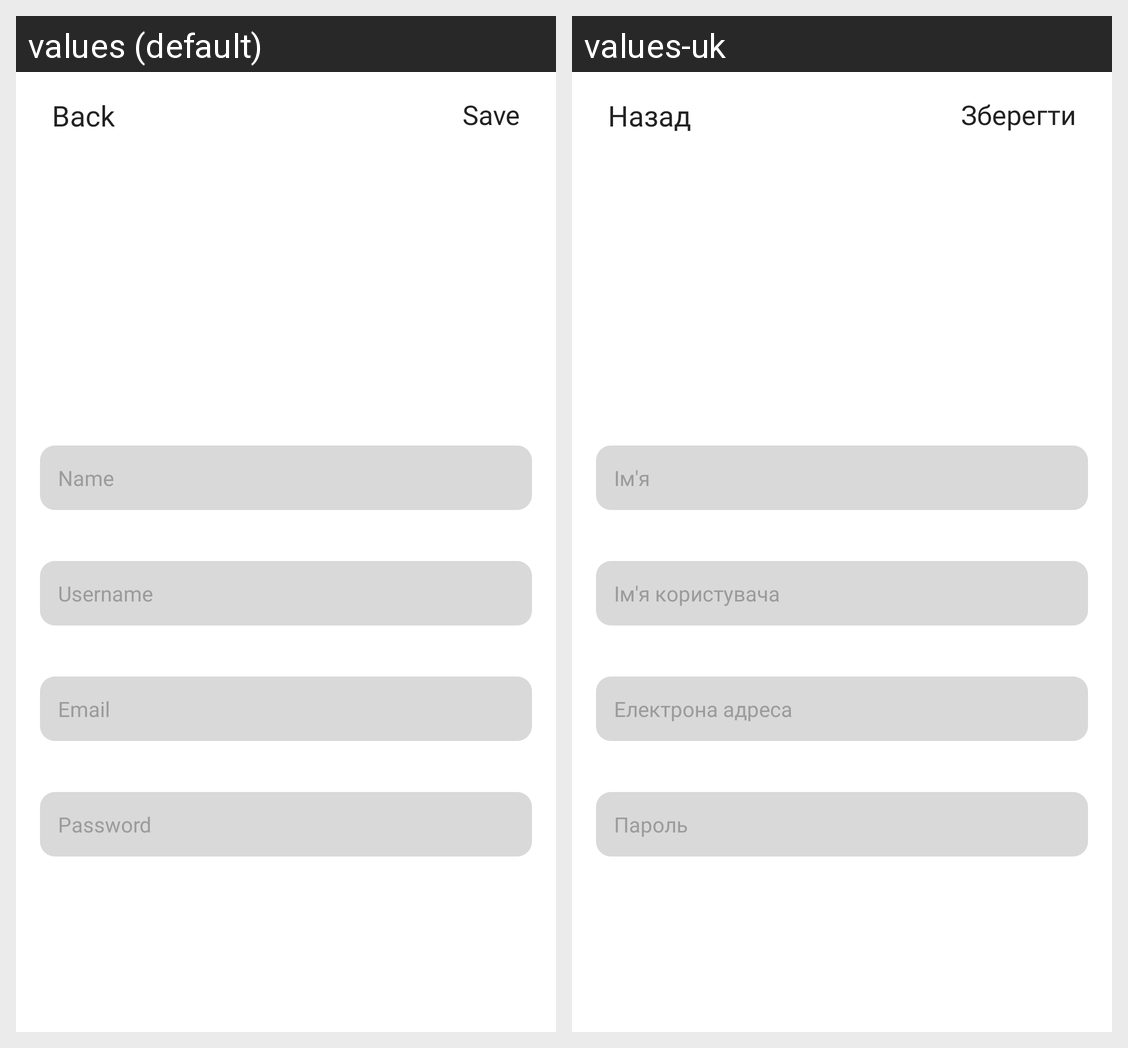

Locale-by-locale string values for the Android screen shown in this grid:
Android screen res/layout/activity_edit_profile.xml rendered under 2 locales, left to right: values (default), values-uk. Device: Nexus 5 (rendered at 1080×1920; each locale shown at half size, 540×960, under a caption strip naming it); theme Theme.SevenApp.
Strings drawn on this screen, with the default value and each locale's value (text and hints the layout hard-codes, and strings that could not be matched under every locale, appear in the picture but are not listed):

save
  values: Save
  values-uk: Зберегти

back
  values: Back
  values-uk: Назад

name2
  values: Name
  values-uk: Ім'я

name
  values: Username
  values-uk: Ім'я користувача

email
  values: Email
  values-uk: Електрона адреса

password
  values: Password
  values-uk: Пароль
